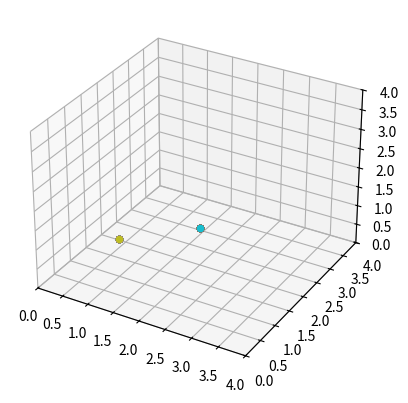

Here is the Python script that generated this plot:
import numpy as np 
from matplotlib import pyplot as plt 
from mpl_toolkits import mplot3d
from matplotlib import cm 


def greens_fn(n): 
    dx = np.arange(n)
    dx[n//2:]=dx[n//2:]-n
    pot=np.zeros([n,n,n])
    xmat,ymat, zmat=np.meshgrid(dx,dx,dx)
    dr=np.sqrt(xmat**2+ymat**2 + zmat**2)
    dr[0,0,0]=1 #dial something in so we don't get errors
    pot=1/(4*np.pi*dr)
    #pot=pot-pot[n//2,n//2]  #set it so the potential at the edge goes to zero not included so far in any run
    return pot
    
def density_grid(x, y, z, n):
    points = (np.real(x),np.real(y),np.real(z))
    grid_min = 0
    grid_max = n
    n_grid = n
    H, edges = np.histogramdd(points, bins = n_grid, range=((grid_min, grid_max), (grid_min, grid_max), (grid_min, grid_max))) 
    return H
    

def get_potential(x, y, z, n):
   greens = greens_fn(n)
   rho = density_grid(x, y, z, n)
   G = np.fft.fftn(greens)
   r = np.fft.fftn(rho)
   potential = np.fft.ifftn(G*r)
   return potential

def get_force(x, y, z, m, n, soft = 0.1):
    pot = get_potential(x, y, z, n)
    dx, dy, dz = np.gradient(pot) 
    fx = np.zeros([len(x)])
    fy = np.zeros([len(x)])
    fz = np.zeros([len(x)])
    for i in range(0,len(x)): 
        x_floor = int(np.round(np.real(x[i])))
        y_floor = int(np.round(np.real(y[i])))
        z_floor = int(np.round(np.real(z[i])))
        ax = np.real(dx[(x_floor), (y_floor), (z_floor)])
        ay = np.real(dy[(x_floor), (y_floor), (z_floor)])
        az = np.real(dz[(x_floor), (y_floor), (z_floor)])
        fx[i] = -(ax)*m
        fy[i] = -(ay)*m
        fz[i] = -(az)*m
    print(fx, fy, fz)
    return fx, fy, fz, pot    

def take_leapfrog_step(x, y, z, vx, vy, vz, dt, m, n):
    """take half step"""
    xx = x + 0.5*((vx)*dt)
    yy = y + 0.5*((vy)*dt)
    zz = z + 0.5*((vz)*dt)
    fx, fy, fz, pot = get_force(xx, yy, zz, m, n, soft = 0.01)
    for i in range(0,len(x)):
        vvx = vx[i] + 0.5*(dt*fx[i])
        vvy = vy[i] + 0.5*(dt*fy[i])
        vvz = vz[i] + 0.5*(dt*fz[i])
        """update all values"""
        x[i] = x[i] + (dt*vvx)
        y[i] = y[i] + (dt*vvy)
        z[i] = z[i] + (dt*vvz)
        vx = vx + (dt*fx[i])
        vy = vy + (dt*fy[i])
        vz = vy + (dt*fy[i])
    return x,y,z, vx, vy, vz, pot

"""
#Part A: Single particle at rest

n = 4 ##this is size of grid NOT number of particles 
m = 1
##the following points describe the single particle 
x = np.array([1])
y = np.array([1])
z = np.array([1])
vx = 0.0*x #velocity is zero 
vy = 0.0*y
vz = 0.0*z
soft = 0.01
dt = 0.05*soft**1.5 ##dt < v_max/a_max = soft**1.5
for iter in range(20):
    x,y,z, vx, vy, vz = take_leapfrog_step(x,y,z,vx,vy,vz,dt, m, n)
    print(np.real(x), np.real(y), np.real(z))

##now plt particle position over time 
    plt.ion()
    fig = plt.figure()
    ax = plt.axes(projection='3d')
    ax.scatter3D(np.real(x),np.real(y),np.real(z))
    plt.title('Single Particle after iteration'+ str(iter))
    #plt.savefig('single point iteration'+ str(iter)+'.png')
    plt.show()

"""
#Part B: 2 Particles in Circular Orbit
#m1v1 = m2v2 for circular motion (or v1/r1 = v2/r2)
##work in progress still
n = 10
m = 1.0
x = np.array([1,2])
y = np.array([1,2])
z = np.array([1,1]) ##same z plane so they will orbit only in x and y 
#velocities should be equal since mass is equal start at zero 
##vx = np.zeros([2])
#vy = np.zeros([2])
#vz = np.zeros([2])
vx = np.array([1,1])*0.25
vy = np.array([1,1])*0.25
vz = np.array([1,1])*0.25

soft = 0.01
dt = soft**1.5*0.5 ##dt given by v_max/a_max = soft**1.5
plt.ion()
fig = plt.figure()
ax = fig.add_subplot(111,projection='3d')
ax.set_xlim(0,4)
ax.set_ylim(0,4)
ax.set_zlim(0,4)
#plt.pause(0.1)
for i in range(50):
    x,y,z, vx, vy, vz, pot = take_leapfrog_step(x,y,z,vx,vy,vz,dt, m, n)
    KE = 0.5*np.sum(m*(vx**2 + vy**2 + vz**2)) 
##now plt particle position over time 
    ax.scatter3D(np.real(x[0]), np.real(y[0]), np.real(z[0]))
    ax.scatter3D(np.real(x[1]), np.real(y[1]), np.real(z[1]))
    #plt.title('2 Particles after iteration '+ str(i))
    #plt.savefig('2 points circular iteration'+ str(iter)+'.png')
plt.show()



"""
Part C: Many Particles with Periodic and Non-Periodic Boundary Conditions
Due to the wrap-around nature of FFT's the code as is is periodic. Non-Periodic 
can be done by eliminating said wrap-around nature when taking the convolution.
This is done by padding the functions we are convolving with zeros. 
"""
